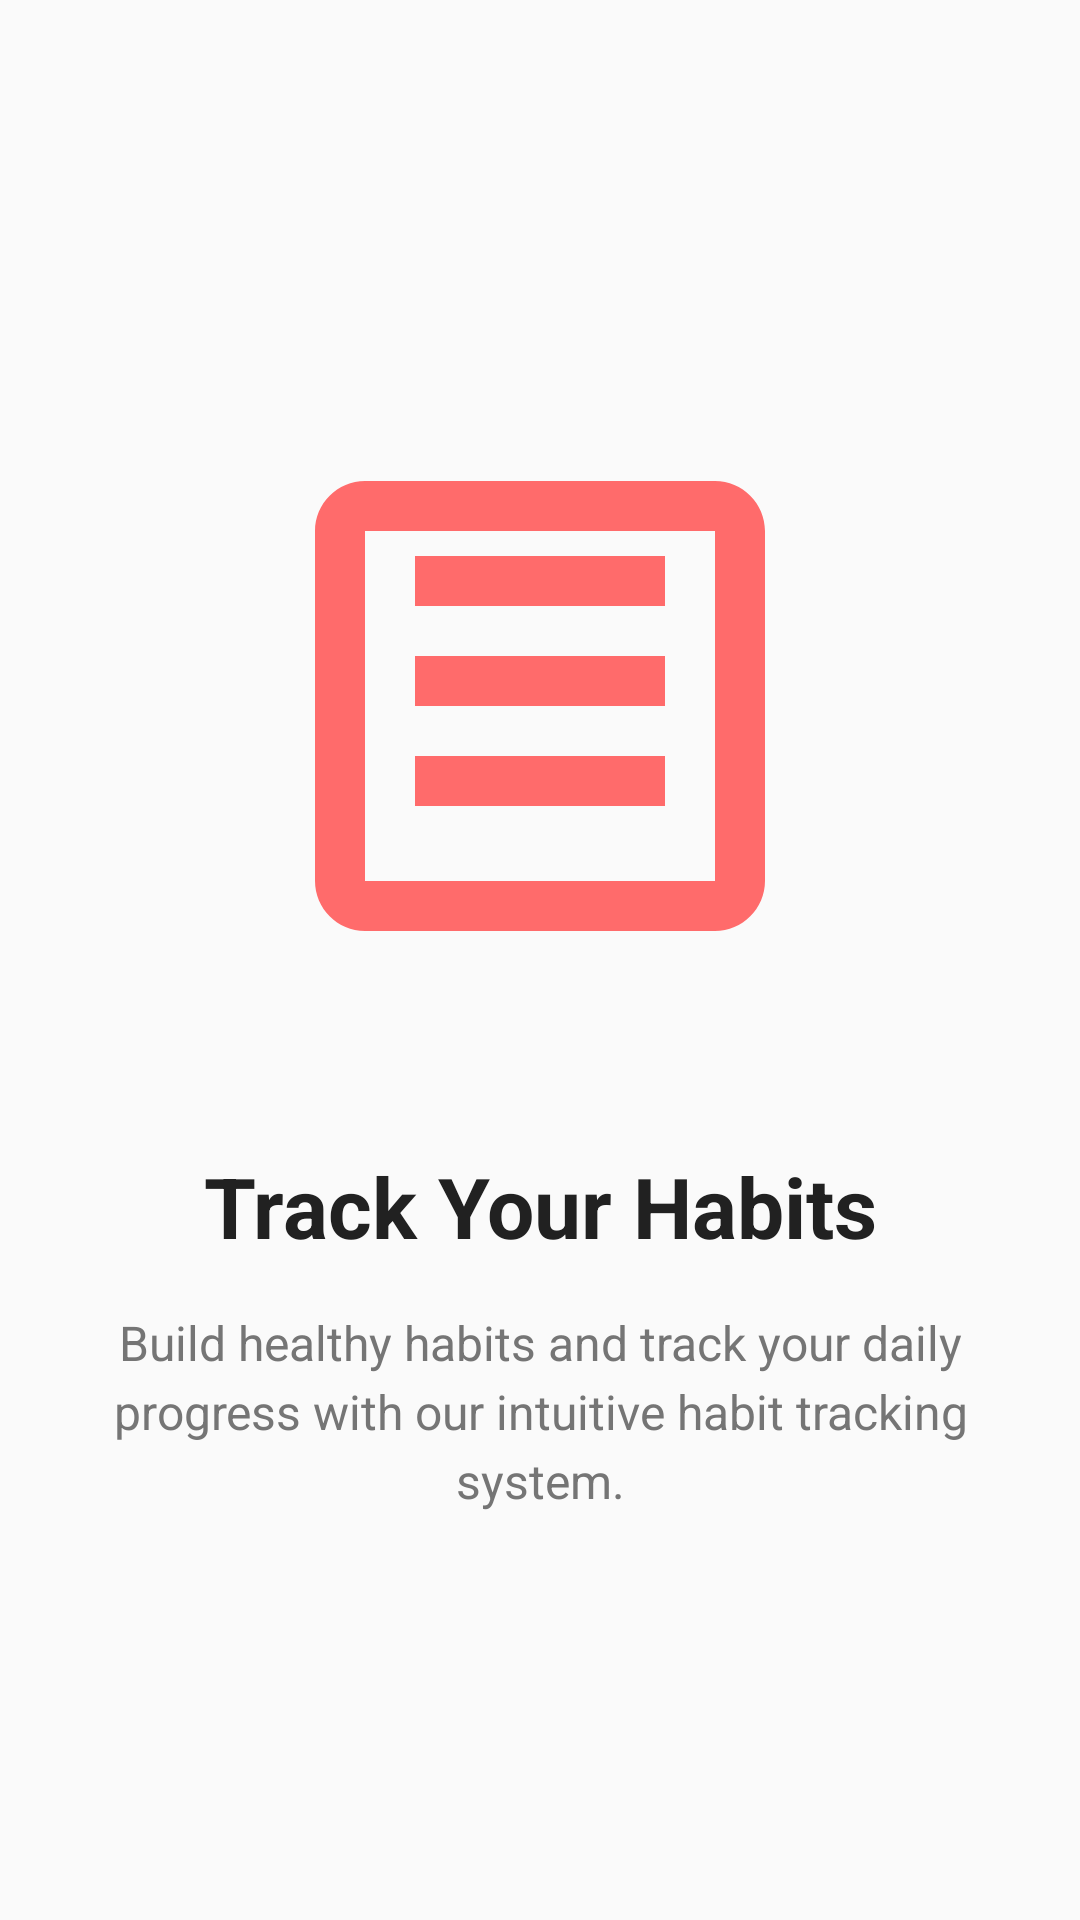

Write the Android layout XML for this screen, with the resource values it uses.
<!-- AndroidManifest.xml: application theme Theme.HabbitMate -->
<!-- res/layout/fragment_onboarding.xml -->
<?xml version="1.0" encoding="utf-8"?>
<LinearLayout xmlns:android="http://schemas.android.com/apk/res/android"
    xmlns:app="http://schemas.android.com/apk/res-auto"
    android:layout_width="match_parent"
    android:layout_height="match_parent"
    android:orientation="vertical"
    android:gravity="center"
    android:padding="32dp"
    android:background="@color/background_light">

    <ImageView
        android:id="@+id/imageViewOnboarding"
        android:layout_width="200dp"
        android:layout_height="200dp"
        android:layout_marginBottom="48dp"
        android:src="@drawable/ic_habits"
        android:contentDescription="Onboarding Image"
        app:tint="@color/red" />

    <TextView
        android:id="@+id/textTitleOnboarding"
        android:layout_width="match_parent"
        android:layout_height="wrap_content"
        android:text="Track Your Habits"
        android:textColor="@color/text_primary"
        android:textSize="28sp"
        android:textStyle="bold"
        android:gravity="center"
        android:layout_marginBottom="16dp" />

    <TextView
        android:id="@+id/textDescriptionOnboarding"
        android:layout_width="match_parent"
        android:layout_height="wrap_content"
        android:text="Build healthy habits and track your daily progress with our intuitive habit tracking system."
        android:textColor="@color/text_secondary"
        android:textSize="16sp"
        android:gravity="center"
        android:lineSpacingExtra="4dp" />

</LinearLayout>
<!-- resources referenced by this layout -->
<resources>
  <color name="background_light">#FAFAFA</color>
  <color name="red">#FF6B6B</color>
  <color name="text_primary">#212121</color>
  <color name="text_secondary">#757575</color>
  <!-- drawable ic_habits (drawable) -->
  <?xml version="1.0" encoding="utf-8"?>
  <vector xmlns:android="http://schemas.android.com/apk/res/android"
      android:width="24dp"
      android:height="24dp"
      android:viewportWidth="24"
      android:viewportHeight="24"
      android:tint="@color/red">
      <path
          android:fillColor="@android:color/white"
          android:pathData="M19,3H5C3.9,3 3,3.9 3,5v14c0,1.1 0.9,2 2,2h14c1.1,0 2,-0.9 2,-2V5C21,3.9 20.1,3 19,3zM19,19H5V5h14V19zM17,12H7v-2h10V12zM17,16H7v-2h10V16zM17,8H7V6h10V8z"/>
  </vector>
  <style name="Theme.HabbitMate" parent="Base.Theme.HabbitMate" />
  <style name="Base.Theme.HabbitMate" parent="Theme.Material3.DayNight.NoActionBar">
          
          <item name="colorPrimary">@color/light_blue</item>
          <item name="colorPrimaryVariant">@color/light_blue_dark</item>
          <item name="colorOnPrimary">@color/text_on_primary</item>
          
          
          <item name="colorSecondary">@color/orange</item>
          <item name="colorSecondaryVariant">@color/orange_dark</item>
          <item name="colorOnSecondary">@color/text_on_primary</item>
          
          
          <item name="android:colorBackground">@color/background_light</item>
          <item name="colorSurface">@color/card_background</item>
          <item name="colorOnSurface">@color/text_primary</item>
          
          
          <item name="android:statusBarColor">@color/light_blue</item>
          <item name="android:windowLightStatusBar">false</item>
      </style>
  <color name="light_blue">#87CEEB</color>
  <color name="light_blue_dark">#6BB6FF</color>
  <color name="text_on_primary">#FFFFFF</color>
  <color name="orange">#FFA500</color>
  <color name="orange_dark">#FF8C00</color>
  <color name="card_background">#FFFFFF</color>
</resources>
